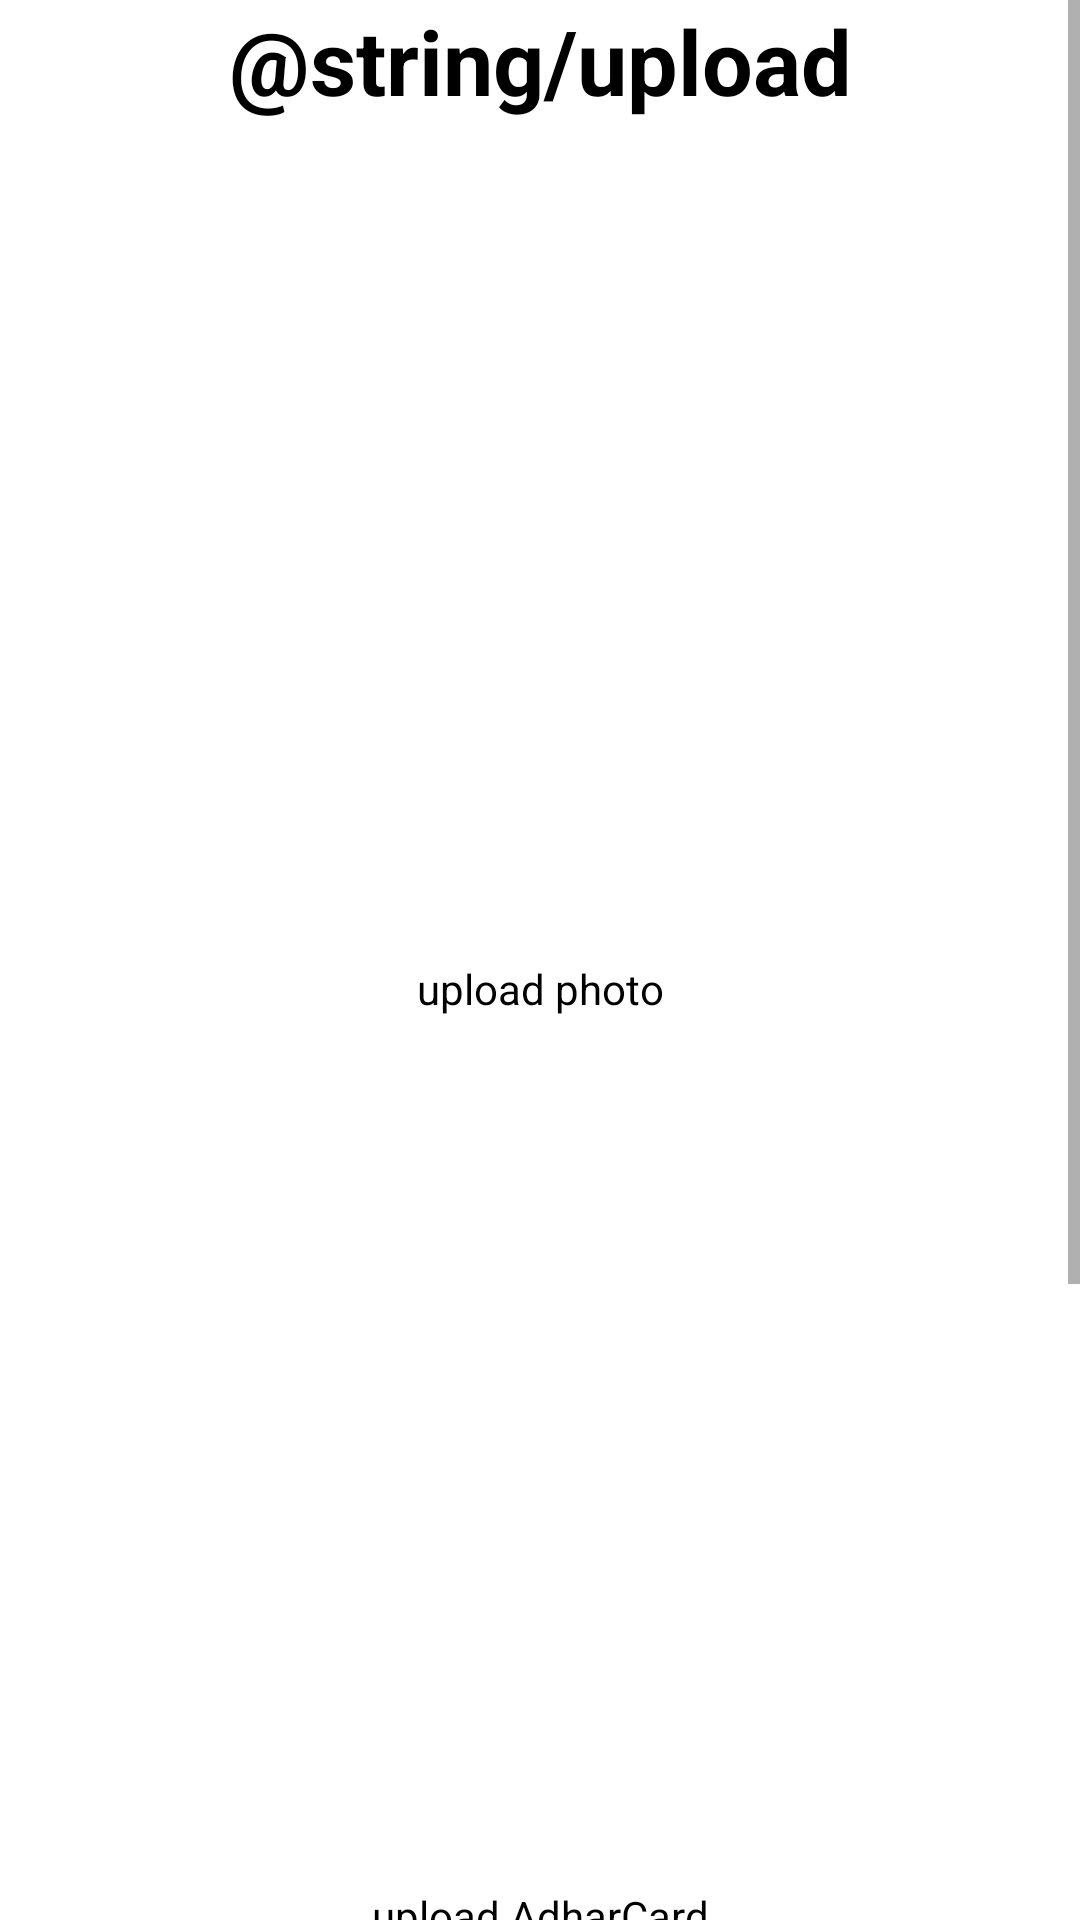

The Android layout XML behind this screen, and the referenced resources:
<!-- AndroidManifest.xml: application theme Theme.WeGo -->
<!-- res/layout/activity_upload_documents.xml -->
<?xml version="1.0" encoding="utf-8"?>
<RelativeLayout
    xmlns:android="http://schemas.android.com/apk/res/android"
    xmlns:tools="http://schemas.android.com/tools"
    xmlns:app="http://schemas.android.com/apk/res-auto"
    android:layout_width="match_parent"
    android:layout_height="match_parent"
    tools:context=".UploadDocuments">

  <TextView
      android:id="@+id/heading"
      android:layout_width="match_parent"
      android:layout_height="wrap_content"
      android:text="@string/upload"
      android:gravity="center"
      android:textStyle="bold"
      android:textSize="30sp"
      android:textColor="@color/black"/>
  <ScrollView
      android:layout_width="match_parent"
      android:layout_height="wrap_content">
  <LinearLayout
      android:layout_below="@id/heading"
      android:layout_width="match_parent"
      android:layout_height="match_parent"
      android:orientation="vertical"
      android:layout_margin="30dp">
    <ImageView
        android:layout_margin="20dp"
        android:layout_width="match_parent"
        android:layout_height="250dp"
        android:background="@drawable/add_image"
        android:foreground="@drawable/background"
        />
    <TextView
        android:layout_width="match_parent"
        android:layout_height="wrap_content"
        android:text="upload photo"
        android:textColor="@color/black"
        android:gravity="center"/>
    <ImageView
        android:layout_margin="20dp"
        android:layout_width="match_parent"
        android:layout_height="250dp"
        android:background="@drawable/add_image"
        android:foreground="@drawable/background"
        />
    <TextView
        android:layout_width="match_parent"
        android:layout_height="wrap_content"
        android:text="upload AdharCard"
        android:textColor="@color/black"
        android:gravity="center"/>
    <ImageView
        android:layout_margin="20dp"
        android:layout_width="match_parent"
        android:layout_height="250dp"
        android:background="@drawable/add_image"
        android:foreground="@drawable/background"
        />
    <TextView
        android:layout_width="match_parent"
        android:layout_height="wrap_content"
        android:text="upload Driving licence"
        android:textColor="@color/black"
        android:gravity="center"/>
  </LinearLayout>
  </ScrollView>

  </RelativeLayout>
<!-- resources referenced by this layout -->
<resources>
  <color name="black">#FF000000</color>
  <!-- drawable background (drawable) -->
  <?xml version="1.0" encoding="utf-8"?>
  <shape xmlns:android="http://schemas.android.com/apk/res/android">
      <corners android:radius="30dp"/>
      <stroke android:color="@color/black"
          android:width="1dp"/>
  
  </shape>
  <style name="Theme.WeGo" parent="Theme.MaterialComponents.DayNight.DarkActionBar">
          
          <item name="colorPrimary">@color/purple_500</item>
          <item name="colorPrimaryVariant">@color/purple_700</item>
          <item name="colorOnPrimary">@color/white</item>
          
          <item name="colorSecondary">@color/teal_200</item>
          <item name="colorSecondaryVariant">@color/teal_700</item>
          <item name="colorOnSecondary">@color/black</item>
          
          <item name="android:statusBarColor" tools:targetApi="l">?attr/colorPrimaryVariant</item>
          
      </style>
  <color name="purple_500">#FF6200EE</color>
  <color name="purple_700">#000000</color>
  <color name="white">#FFFFFFFF</color>
  <color name="teal_200">#4BF19B</color>
  <color name="teal_700">#FF018786</color>
</resources>
